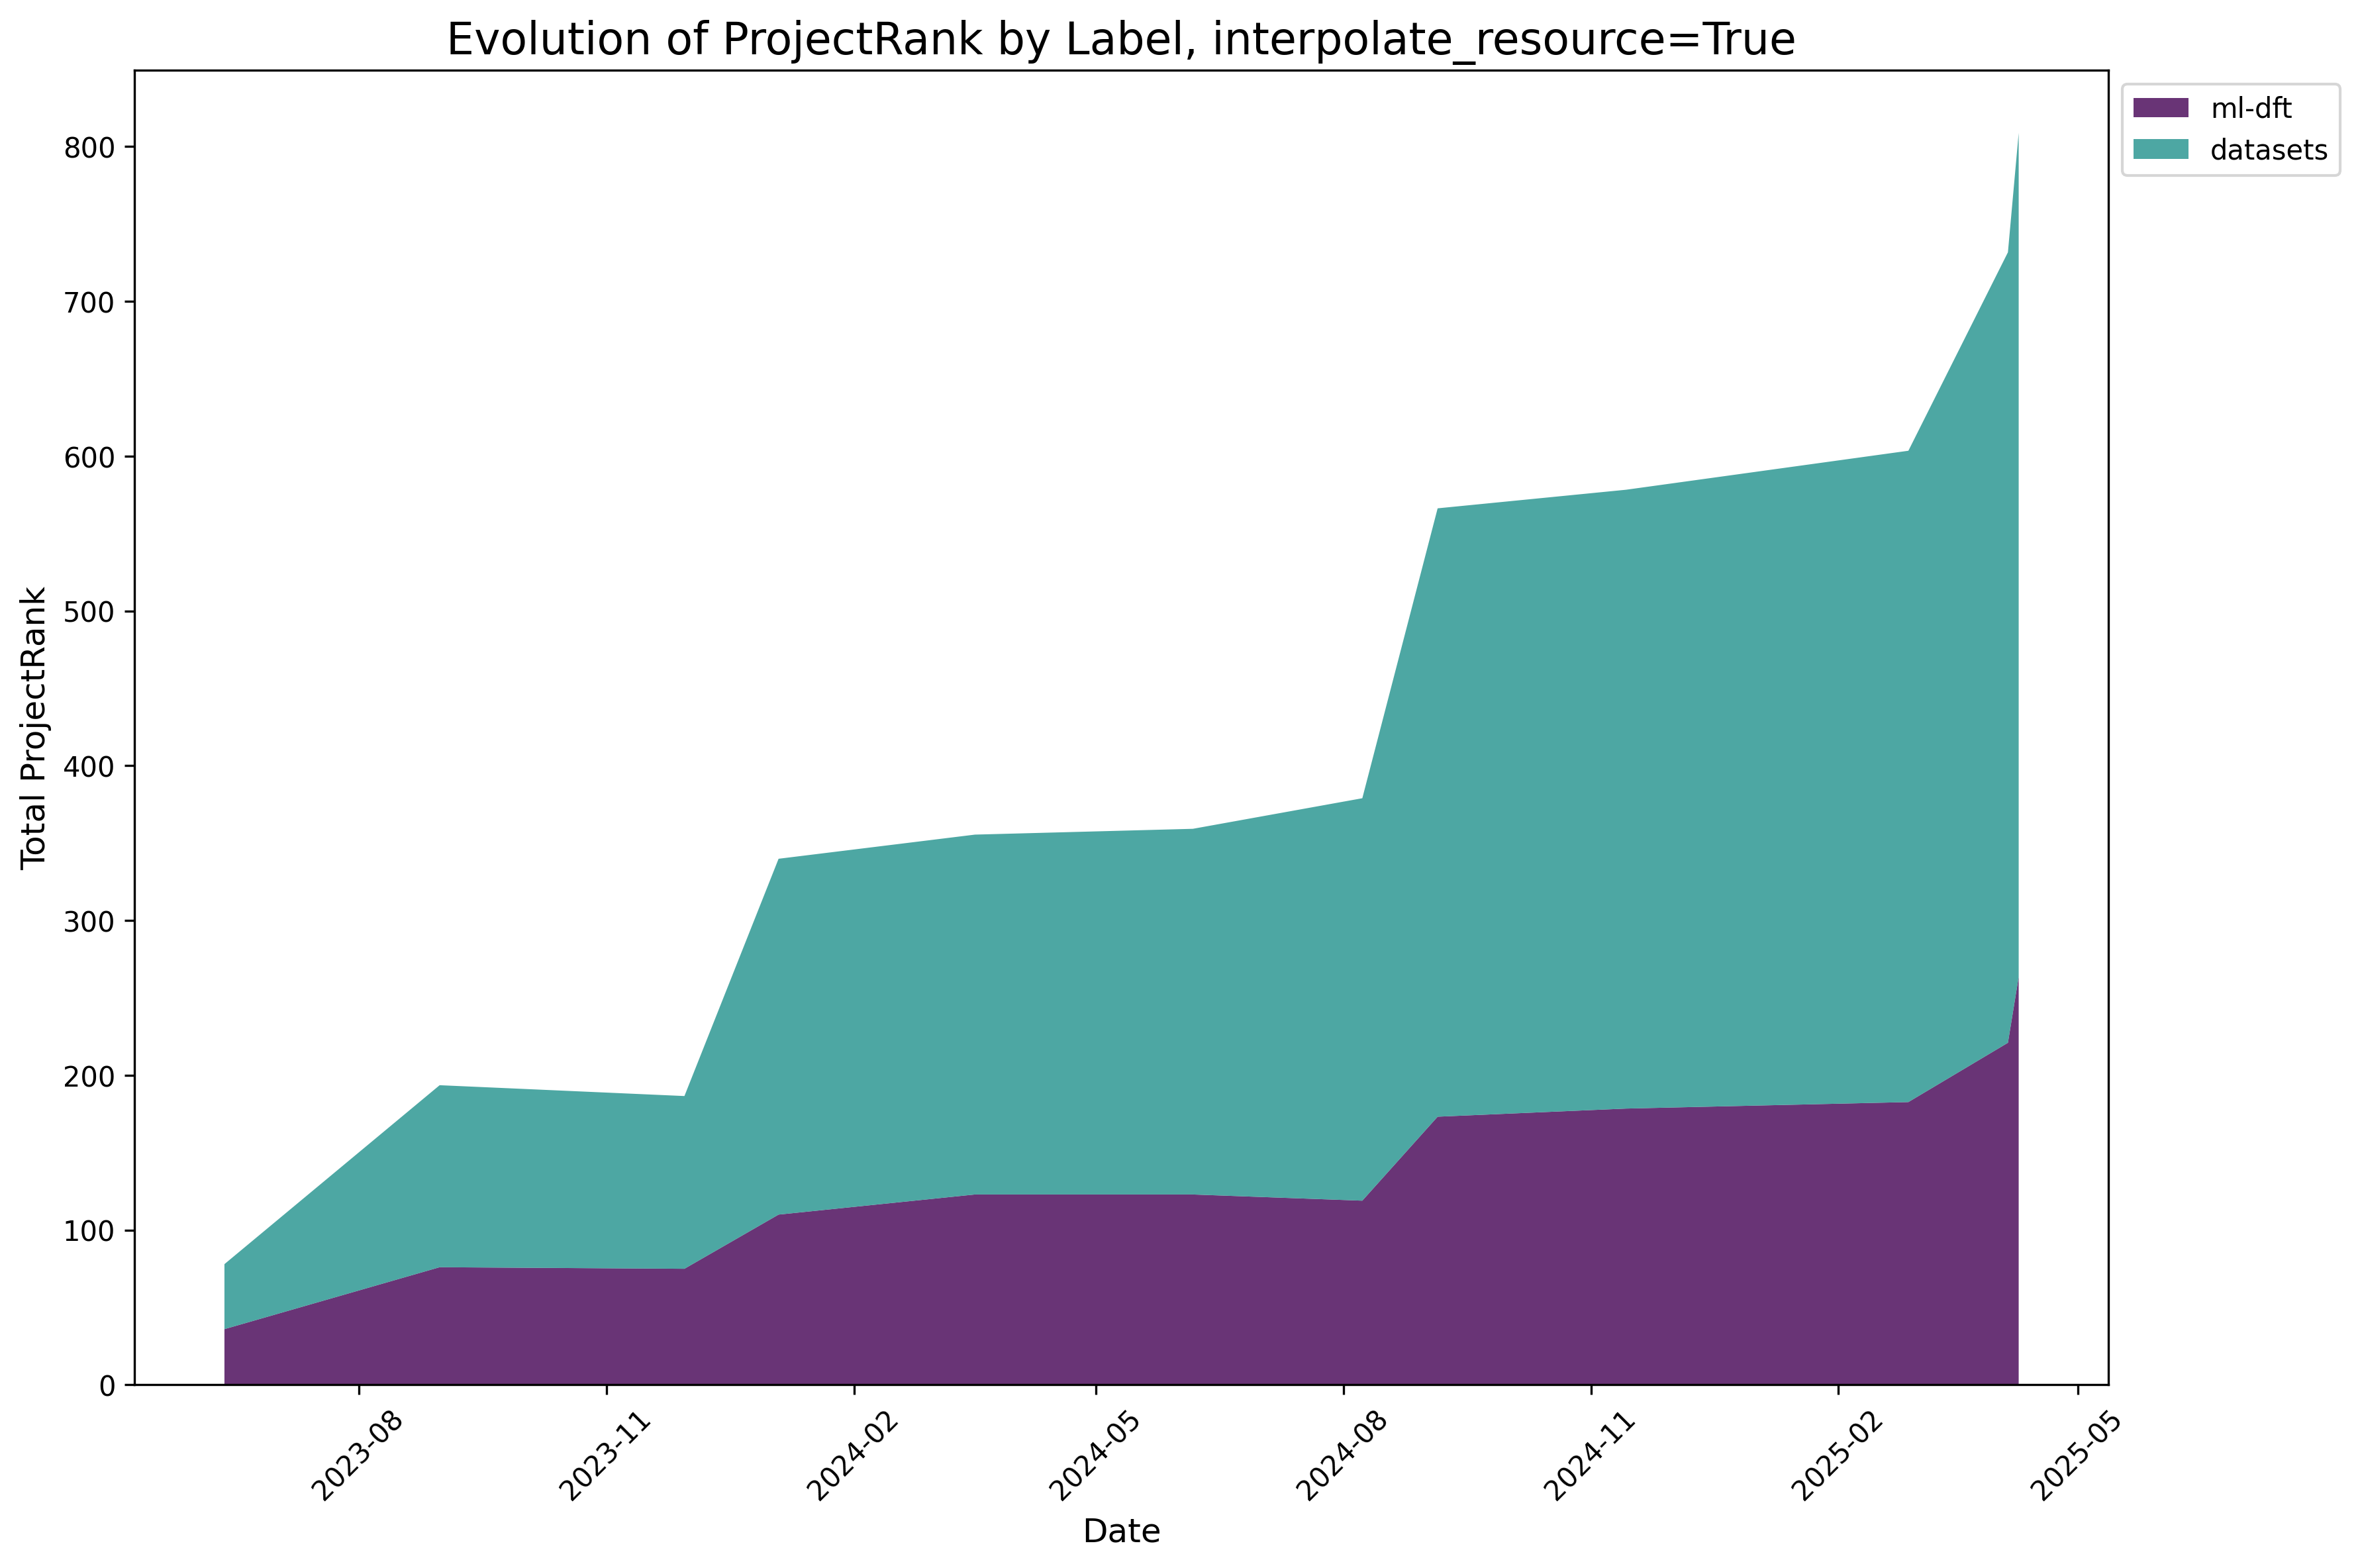

The table this chart was drawn from, first rows:
, ml-dft, datasets
2023-06-12, 36.0, 42.0
2023-08-31, 76.0, 117.6
2023-11-30, 75.0, 111.6
2024-01-04, 110.0, 229.9
2024-03-17, 123.0, 232.5
2024-06-06, 123.0, 236.2
2024-08-08, 119.0, 260.0
2024-09-05, 173.2, 393.1
2024-11-14, 178.5, 399.8
2025-02-27, 182.7, 420.8
2025-04-05, 221.0, 510.7
2025-04-09, 263.6, 545.3
